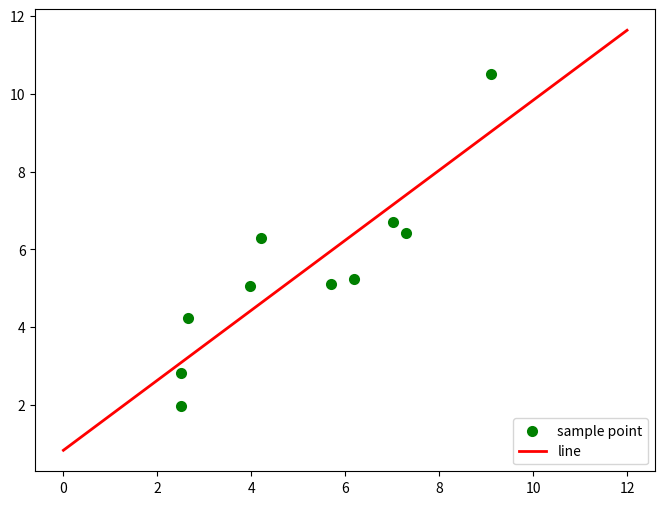

The script that saved this image:
# 最小二乘法

##最小二乘法
import numpy as np   ##科学计算库
import scipy as sp   ##在numpy基础上实现的部分算法库
import matplotlib.pyplot as plt  ##绘图库
from scipy.optimize import leastsq  ##引入最小二乘法算法
import scipy.io as scio

'''
    设定拟合函数和偏差函数
    函数的形状确定过程：
    1.先画样本图像
    2.根据样本图像大致形状确定函数形式(直线、抛物线、正弦余弦等)
'''

##需要拟合的函数func :指定函数的形状
def func(p,x):
    k,b=p
    return k*x+b

##偏差函数：x,y都是列表:这里的x,y更上面的Xi,Yi中是一一对应的
def error(p,x,y):
    return func(p,x)-y

'''
    主要部分：附带部分说明
    1.leastsq函数的返回值tuple，第一个元素是求解结果，第二个是求解的代价值(个人理解)
    2.官网的原话（第二个值）：Value of the cost function at the solution
    3.实例：Para=>(array([ 0.61349535,  1.79409255]), 3)
    4.返回值元组中第一个值的数量跟需要求解的参数的数量一致
'''


def ordinary_least_squares(Xi, Yi):
    # k,b的初始值，可以任意设定,经过几次试验，发现p0的值会影响cost的值：Para[1]
    p0 = [1, 20]

    # 把error函数中除了p0以外的参数打包到args中(使用要求)
    Para = leastsq(error, p0, args=(Xi, Yi))

    # 读取结果
    k, b = Para[0]
    print("k=", k, "b=", b)
    print("cost：" + str(Para[1]))
    print("求解的拟合直线为:")
    print("y=" + str(round(k, 2)) + "x+" + str(round(b, 2)))

    '''
       绘图，看拟合效果.
       matplotlib默认不支持中文，label设置中文的话需要另行设置
       如果报错，改成英文就可以
    '''

    # 画样本点
    plt.figure(figsize=(8, 6))  ##指定图像比例： 8：6
    plt.scatter(Xi, Yi, color="green", label="sample point", linewidth=2)

    # 画拟合直线
    x = np.linspace(0, 12, 100)  ##在0-15直接画100个连续点
    y = k * x + b  ##函数式
    plt.plot(x, y, color="red", label="line", linewidth=2)
    plt.legend(loc='lower right')  # 绘制图例
    plt.show()


def main():
    '''
         设置样本数据，真实数据需要在这里处理
    '''
    # 样本数据(Xi,Yi)，需要转换成数组(列表)形式
    Xi = np.array([6.19, 2.51, 7.29, 7.01, 5.7, 2.66, 3.98, 2.5, 9.1, 4.2])
    Yi = np.array([5.25, 2.83, 6.41, 6.71, 5.1, 4.23, 5.05, 1.98, 10.5, 6.3])
    ordinary_least_squares(Xi, Yi)


if __name__ == '__main__':
    main()


